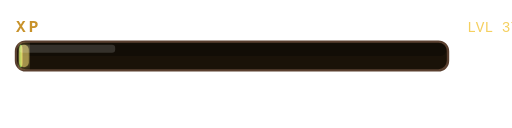
t = 0.00 s
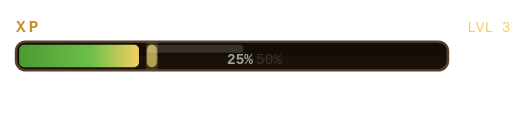
t = 0.56 s
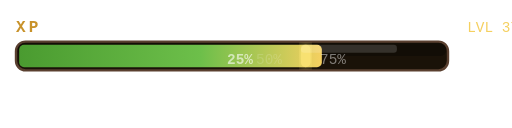
t = 1.24 s
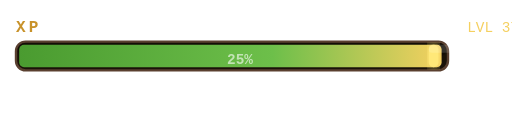
t = 1.80 s
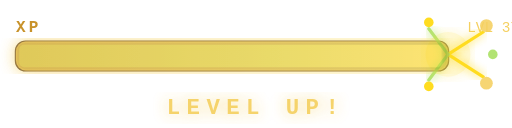
t = 2.36 s
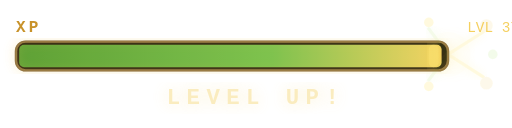
t = 3.04 s

The animated SVG that drew these frames (rendered in a browser with its animation timeline set to each time). Animation: 14 SMIL elements (animate=14); one cycle of 3.60 s, repeats indefinitely.

<svg xmlns="http://www.w3.org/2000/svg" viewBox="0 0 320 80" width="320" height="80">
  <!-- XP bar filling animation with particle burst at completion -->
  <!-- 8 frames: 0% → 25% → 50% → 75% → 100% → BURST → settle → idle glow -->

  <defs>
    <linearGradient id="xpFillAnim" x1="0%" y1="0%" x2="100%" y2="0%">
      <stop offset="0%"   stop-color="#4A9B30"/>
      <stop offset="60%"  stop-color="#6DBF4A"/>
      <stop offset="100%" stop-color="#F5D060"/>
    </linearGradient>
    <linearGradient id="xpOverfill" x1="0%" y1="0%" x2="100%" y2="0%">
      <stop offset="0%" stop-color="#F5D060"/>
      <stop offset="100%" stop-color="#FFE878"/>
    </linearGradient>
    <filter id="xpGlow">
      <feGaussianBlur stdDeviation="3" result="blur"/>
      <feMerge><feMergeNode in="blur"/><feMergeNode in="SourceGraphic"/></feMerge>
    </filter>
    <filter id="burstGlow">
      <feGaussianBlur stdDeviation="5" result="blur"/>
      <feMerge><feMergeNode in="blur"/><feMergeNode in="SourceGraphic"/></feMerge>
    </filter>
    <clipPath id="barClip">
      <rect x="10" y="26" width="270" height="18" rx="6"/>
    </clipPath>
  </defs>

  <!-- XP label -->
  <text x="10" y="20" font-family="'Courier New', monospace" font-size="10" font-weight="700"
        fill="#C8922A" letter-spacing="2">XP</text>

  <!-- Level indicator -->
  <text x="292" y="20" font-family="'Courier New', monospace" font-size="9" fill="#F5D060">LVL 37</text>

  <!-- Bar background -->
  <rect x="10" y="26" width="270" height="18" rx="6" fill="#1A1208" stroke="#5A4030" stroke-width="1.5"/>
  <rect x="11" y="27" width="268" height="8"  rx="4" fill="#0A0804" opacity="0.5"/>

  <!-- Fill bar (animated width) -->
  <rect x="12" y="28" width="2" height="14" rx="3" fill="url(#xpFillAnim)" clip-path="url(#barClip)">
    <animate attributeName="width"
             values="2;66;132;198;264;264;264;264;2"
             dur="3.6s" repeatCount="indefinite" calcMode="spline"
             keySplines="0.4,0,0.6,1; 0.4,0,0.6,1; 0.4,0,0.6,1; 0.4,0,0.6,1; 0,0,1,1; 0,0,1,1; 0,0,1,1; 0,0,1,1"/>
  </rect>

  <!-- Fill bar glow edge -->
  <rect x="12" y="28" width="2" height="14" rx="3" fill="#FFE878" opacity="0.6" filter="url(#xpGlow)">
    <animate attributeName="x"
             values="12;76;140;204;268;268;268;268;12"
             dur="3.6s" repeatCount="indefinite"/>
    <animate attributeName="opacity"
             values="0.6;0.7;0.6;0.8;1;0.5;0.3;0.6;0.6"
             dur="3.6s" repeatCount="indefinite"/>
    <animate attributeName="width" values="6;6;6;6;6;10;6;6;6" dur="3.6s" repeatCount="indefinite"/>
  </rect>

  <!-- Shine streak on bar -->
  <rect x="12" y="28" width="60" height="5" rx="2" fill="#FFFFFF" opacity="0">
    <animate attributeName="x"
             values="12;76;140;204;268;12;12;12;12"
             dur="3.6s" repeatCount="indefinite"/>
    <animate attributeName="opacity"
             values="0.15;0.15;0.15;0.15;0.15;0;0;0;0.15"
             dur="3.6s" repeatCount="indefinite"/>
  </rect>

  <!-- LEVEL UP BURST (frame 5-6) -->
  <g opacity="0">
    <animate attributeName="opacity" values="0;0;0;0;0;1;0.5;0;0" dur="3.6s" repeatCount="indefinite"/>
    <!-- Overfill flash -->
    <rect x="10" y="26" width="270" height="18" rx="6" fill="url(#xpOverfill)" filter="url(#burstGlow)"/>
    <!-- Star burst particles -->
    <line x1="280" y1="34" x2="302" y2="20" stroke="#FFD700" stroke-width="2" stroke-linecap="round" filter="url(#xpGlow)"/>
    <line x1="280" y1="34" x2="306" y2="34" stroke="#F5D060" stroke-width="2" stroke-linecap="round" filter="url(#xpGlow)"/>
    <line x1="280" y1="34" x2="302" y2="48" stroke="#FFD700" stroke-width="2" stroke-linecap="round" filter="url(#xpGlow)"/>
    <line x1="280" y1="34" x2="268" y2="18" stroke="#A8E060" stroke-width="2" stroke-linecap="round" filter="url(#xpGlow)"/>
    <line x1="280" y1="34" x2="268" y2="50" stroke="#A8E060" stroke-width="2" stroke-linecap="round" filter="url(#xpGlow)"/>
    <!-- Circles -->
    <circle cx="280" cy="34" r="14" fill="#FFD700" opacity="0.2" filter="url(#burstGlow)"/>
    <circle cx="304" cy="16" r="4"  fill="#F5D060"/>
    <circle cx="308" cy="34" r="3"  fill="#A8E060"/>
    <circle cx="304" cy="52" r="4"  fill="#F5D060"/>
    <circle cx="268" cy="14" r="3"  fill="#FFD700"/>
    <circle cx="268" cy="54" r="3"  fill="#FFD700"/>
  </g>

  <!-- LEVEL UP text -->
  <text x="160" y="76" font-family="'Courier New', monospace" font-size="14" font-weight="900"
        letter-spacing="4" fill="#F5D060" text-anchor="middle" opacity="0" filter="url(#burstGlow)">
    LEVEL UP!
    <animate attributeName="opacity" values="0;0;0;0;0;1;0.7;0.3;0" dur="3.6s" repeatCount="indefinite"/>
    <animate attributeName="y"       values="76;76;76;76;76;72;68;64;76" dur="3.6s" repeatCount="indefinite"/>
  </text>

  <!-- Percentage text -->
  <text x="150" y="40" font-family="'Courier New', monospace" font-size="9" font-weight="700"
        fill="#FFFFFF" text-anchor="middle" opacity="0">
    <animate attributeName="opacity"
             values="0;0.6;0.6;0.6;0.6;0;0;0;0"
             dur="3.6s" repeatCount="indefinite"/>
    <animate attributeName="textContent" values="0%;25%;50%;75%;100%;FULL;FULL;FULL;0%"
             dur="3.6s" repeatCount="indefinite"/>
    25%
  </text>
  <text x="160" y="40" font-family="'Courier New', monospace" font-size="9" fill="#FFFFFF" opacity="0">
    <animate attributeName="opacity" values="0;0;0.6;0;0;0;0;0;0" dur="3.6s" repeatCount="indefinite"/>50%</text>
  <text x="200" y="40" font-family="'Courier New', monospace" font-size="9" fill="#FFFFFF" opacity="0">
    <animate attributeName="opacity" values="0;0;0;0.6;0;0;0;0;0" dur="3.6s" repeatCount="indefinite"/>75%</text>

  <!-- Idle glow pulse on bar when full (frame 7-8) -->
  <rect x="10" y="26" width="270" height="18" rx="6" fill="none" stroke="#F5D060" stroke-width="1.5" opacity="0" filter="url(#xpGlow)">
    <animate attributeName="opacity" values="0;0;0;0;0;0;0.5;0.3;0" dur="3.6s" repeatCount="indefinite"/>
  </rect>
</svg>
